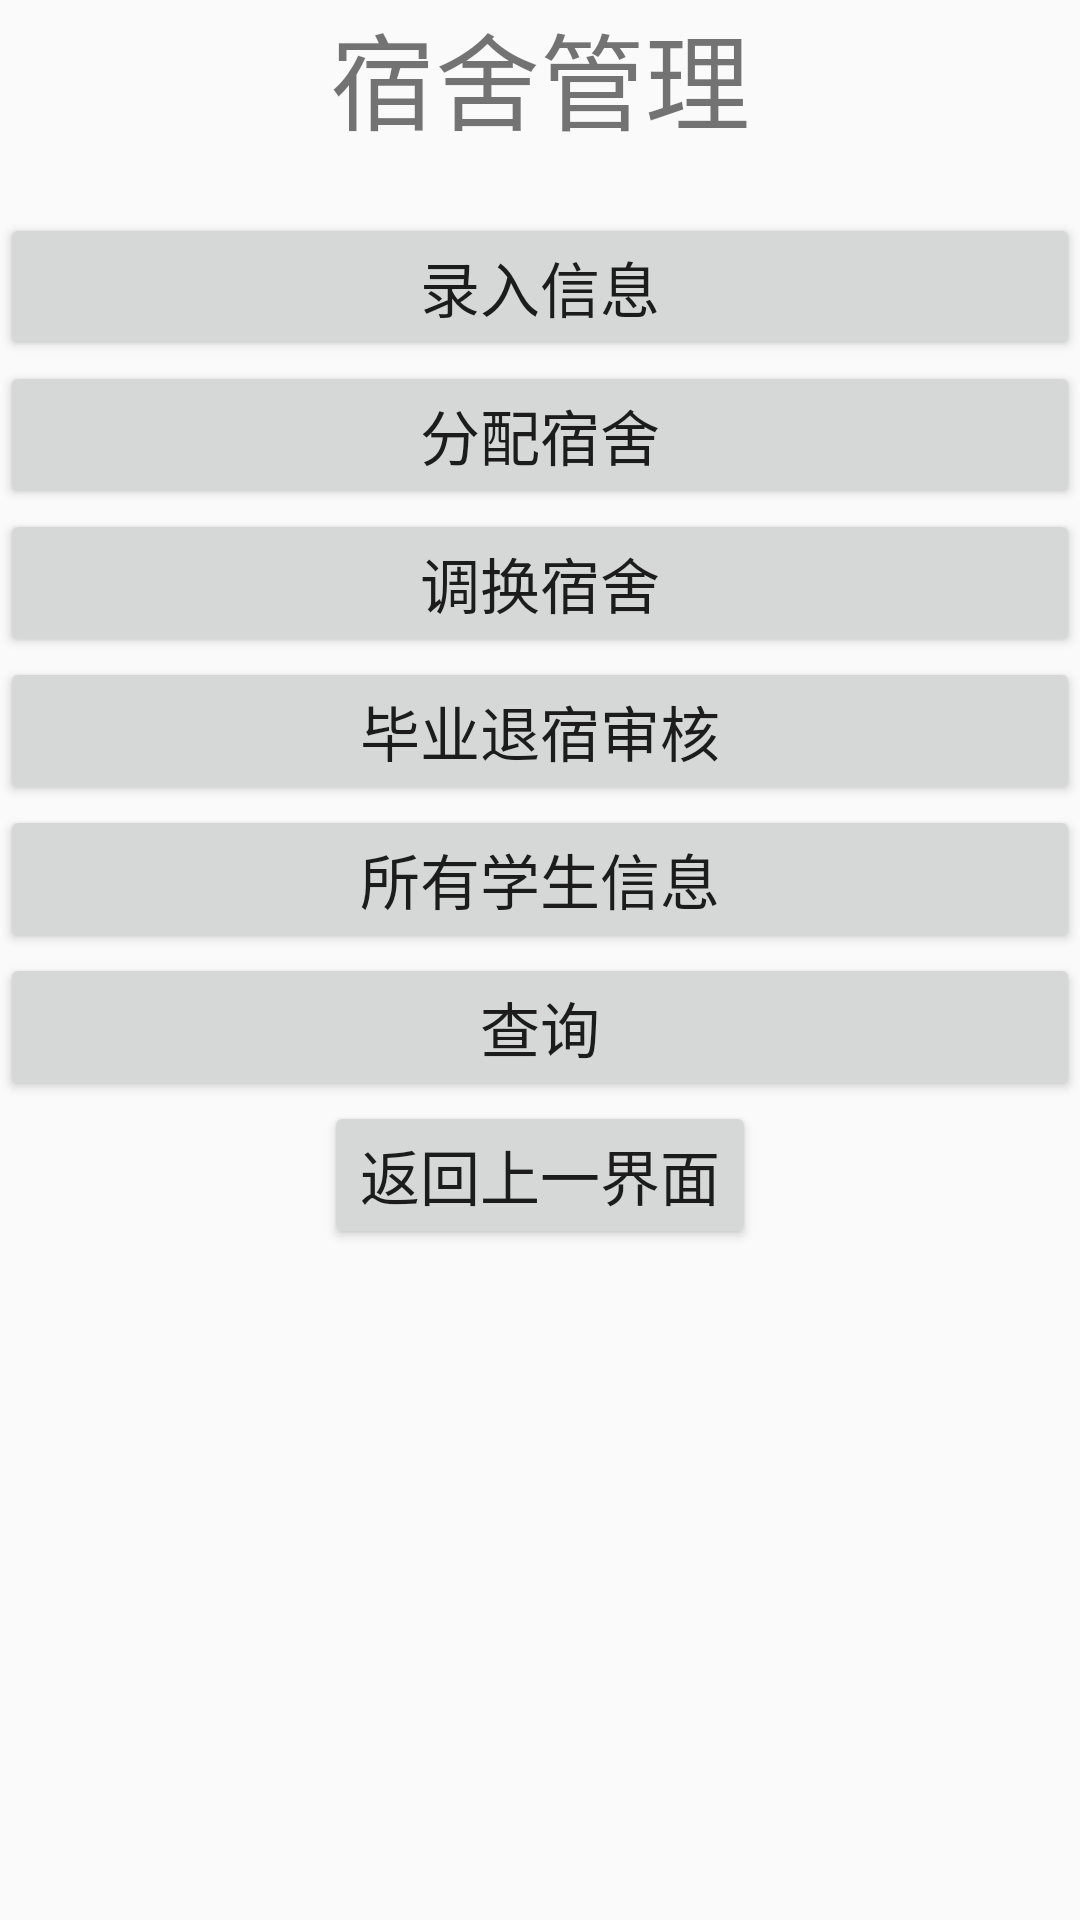

Here is an Android app screen rendered from its layout file. Give the layout XML and the strings, colors and styles it references.
<!-- AndroidManifest.xml: application theme AppTheme -->
<!-- res/layout/activity_stay.xml -->
<?xml version="1.0" encoding="utf-8"?>
<LinearLayout xmlns:android="http://schemas.android.com/apk/res/android"
    xmlns:tools="http://schemas.android.com/tools"
    android:layout_width="match_parent"
    android:layout_height="match_parent"
    tools:context="com.example.ui.StayActivity"
    android:orientation="vertical">
    <TextView
        android:layout_width="wrap_content"
        android:layout_height="wrap_content"
        android:text="宿舍管理"
        android:textSize="35dp"
        android:layout_gravity="center"/>
<Button
    android:id="@+id/entering"
    android:layout_marginTop="20sp"
    android:layout_width="match_parent"
    android:layout_height="wrap_content"
    android:text="录入信息"
    android:textSize="20sp"/>
    <Button
        android:id="@+id/allocation"
        android:layout_width="match_parent"
        android:layout_height="wrap_content"
        android:text="分配宿舍"
        android:textSize="20sp"/>
    <Button
        android:id="@+id/exchange"
        android:layout_width="match_parent"
        android:layout_height="wrap_content"
        android:text="调换宿舍"
        android:textSize="20sp"/>
    <Button
        android:id="@+id/examine"
        android:layout_width="match_parent"
        android:layout_height="wrap_content"
        android:text="毕业退宿审核"
        android:textSize="20sp"/>
    <Button
        android:id="@+id/all_student"
        android:layout_width="match_parent"
        android:layout_height="wrap_content"
        android:text="所有学生信息"
        android:textSize="20sp"/>
    <Button
        android:id="@+id/inquiry2"
        android:layout_width="match_parent"
        android:layout_height="wrap_content"
        android:text="查询"
        android:textSize="20sp"/>
    <Button
        android:id="@+id/back"
        android:layout_width="wrap_content"
        android:layout_height="wrap_content"
        android:layout_gravity="center"
        android:text="返回上一界面"
        android:textSize="20sp"/>
</LinearLayout>
<!-- resources referenced by this layout -->
<resources>
  <style name="AppTheme" parent="Theme.AppCompat.Light.DarkActionBar">
          
          <item name="colorPrimary">@color/colorPrimary</item>
          <item name="colorPrimaryDark">@color/colorPrimaryDark</item>
          <item name="colorAccent">@color/colorAccent</item>
          
          <item name="android:itemTextAppearance">@style/MenuItemTextStyle</item>
          
          <item name="actionOverflowMenuStyle">@style/PopupTheme</item>
      </style>
  <color name="colorPrimary">#008577</color>
  <color name="colorPrimaryDark">#00574B</color>
  <color name="colorAccent">#D81B60</color>
  <style name="MenuItemTextStyle" parent="android:style/TextAppearance.Widget.IconMenu.Item">
          <item name="android:textColor">@android:color/white</item>
          <item name="android:textSize">18sp</item>
      </style>
  <style name="PopupTheme" parent="Theme.AppCompat.DayNight">
          <item name="actionOverflowMenuStyle">@style/OverflowMenuStyle</item>
          <item name="android:actionOverflowMenuStyle">@style/OverflowMenuStyle</item>
          <item name="android:popupBackground">@android:color/black</item>
      </style>
  <style name="OverflowMenuStyle" parent="Widget.AppCompat.PopupMenu.Overflow">
          <item name="overlapAnchor">false</item>
      </style>
</resources>
